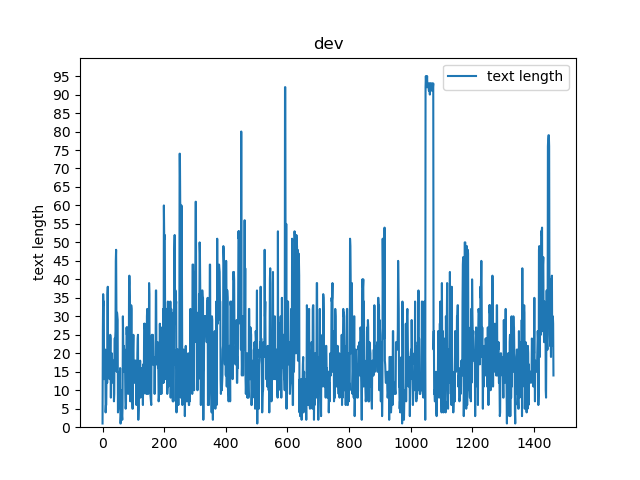

Source data for this figure (header and first rows):
sentence	label
The $T$ are not as small as some of the …	4
The $T$ was extremely fast and attentive…	2
The service was extremely fast and atten…	2
The service was extremely fast and atten…	2
The $T$ was ok and fair nothing to go cr…	1
Over all the $T$ of the place exceeds th…	4
Over all the looks of the place exceeds …	1
So what you really end up paying for is …	1
Will prob. not return but it is a great …	5
Impressed...	5
Subtle $T$ and service	1
Subtle food and $T$	2
Noodle pudding is exactly the type of $T…	2
Noodle pudding is exactly the type of se…	1
Servers are all different, $T$ is my fav…	2
Sometimes tables don't understand his se…	2
This is the first place I've been that a…	2
Prices are fair across the board for bot…	3
Prices are fair across the board for bot…	3
I go out to eat and like my courses, $T$…	2
amazing fresh $T$ but best of all endles…	1
amazing fresh dogs but best of all endle…	1
this place had ALL the $T$ and i mean al…	1
peppers, onions, relish, chilli, cheeses…	1
amazing fun for hot dog lovers of all ag…	5
amazing fun for $T$ lovers of all ages P…	1
BEST DINING EXPERIENCE IN THE WEST VILLA…	5
Stepping into $T$ last night was a true …	5
Highly impressed from the $T$ to the foo…	4
Highly impressed from the decor to the $…	1
Highly impressed from the decor to the f…	2
The have a great $T$ that is to die for!	1
$T$ took some time to prepare, all worth…	1
Food took some time to prepare, all wort…	2
We were drawn into the $T$ that captivat…	4
I never write on these sites but this $T…	5
Great find in the West Village!	5
Maggot in the $T$!	1
The $T$ looked great, and the waiter was…	1
The menu looked great, and the $T$ was v…	2
The menu looked great, and the waiter wa…	1
Nevertheless, I finished my plate, and t…	1
I showed it to the $T$, and he smilingly…	2
When the bill came, nothing was comped, …	2
The $T$ finally said he would comp the t…	2
We paid and left because we didn't feel …	2
I have worked in restaurants and cook a …	1
For a $T$ with such a good reputation an…	5
For a restaurant with such a good reputa…	2
Unhygienic	1
I do not recommend.	5
I got hair in my $T$ 2 times of then !	1
Great $T$, great value.	3
The $T$ is flavorful, plentiful and reas…	1
The food is flavorful, plentiful and rea…	3
The $T$ is relaxed and casual.	4
It's a great $T$ to order from or sit-in…	5
Awesome	5
Inexpensive	3
Unassuming	4
... 1,403 more rows
